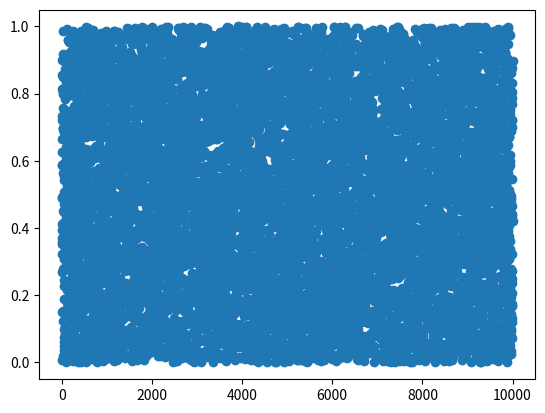
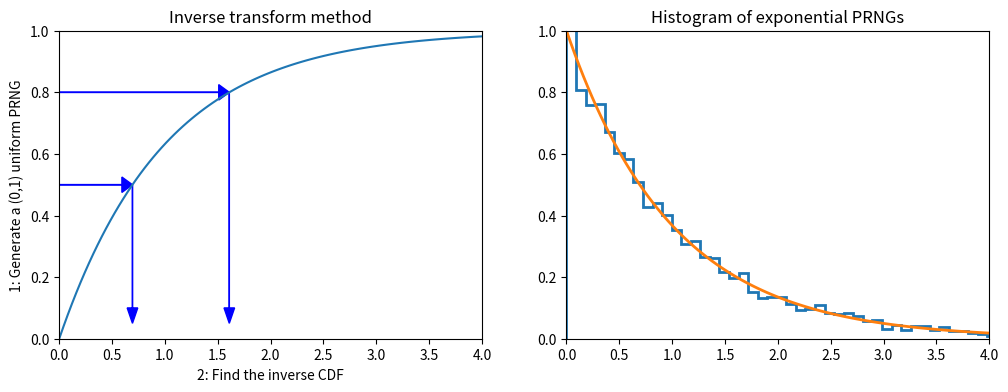

These charts were generated, in order, by the following Python code: (Note: this script raises an exception after producing the figures.)
import numpy as np
import pandas as pd
from scipy import stats

import matplotlib.pyplot as plt
import seaborn as sns
%matplotlib inline
%precision 4

def lcg(m=2**32, a=1103515245, c=12345):
    lcg.current = (a*lcg.current + c) % m
    return lcg.current/m

# setting the seed
lcg.current = 12345

[lcg() for i in range(10)]

rn=[lcg() for i in range(10000)]
print (np.mean(rn))
print (np.std(rn),1/np.sqrt(12))
plt.plot(rn,"o")


def expon_pdf(x, mu=1):
    """PDF of exponential distribution."""
    return mu*np.exp(-mu*x)

def expon_cdf(x, mu=1):
    """CDF of exponetial distribution."""
    return 1 - np.exp(-mu*x)

def expon_icdf(p, mu=1):
    """Inverse CDF of exponential distribution - i.e. quantile function."""
    return -np.log(1-p)/mu

dist = stats.expon()
x = np.linspace(0,4,100)
y = np.linspace(0,1,100)

plt.figure(figsize=(12,4))
plt.subplot(121)
plt.plot(x, expon_cdf(x))
plt.axis([0, 4, 0, 1])
for q in [0.5, 0.8]:
    plt.arrow(0, q, expon_icdf(q)-0.1, 0, head_width=0.05, head_length=0.1, fc='b', ec='b')
    plt.arrow(expon_icdf(q), q, 0, -q+0.1, head_width=0.1, head_length=0.05, fc='b', ec='b')
plt.ylabel('1: Generate a (0,1) uniform PRNG')
plt.xlabel('2: Find the inverse CDF')
plt.title('Inverse transform method');

plt.subplot(122)
u = np.random.random(10000)
v = expon_icdf(u)
plt.hist(v, histtype='step', bins=100, density=True, linewidth=2)
plt.plot(x, expon_pdf(x), linewidth=2)
plt.axis([0,4,0,1])
plt.title('Histogram of exponential PRNGs');

n = 10000
z = np.random.random(n)
u2 = np.random.random(n)
r_squared = -2*np.log(1-z)
r = np.sqrt(r_squared)
theta = 2*np.pi*u2
x = r*np.cos(theta)
y = r*np.sin(theta)

sns.jointplot(x,y, kind='scatter');


from scipy.interpolate import interp1d

def extrap1d(interpolator):
    """From StackOverflow http://bit.ly/1BjyRfk"""
    xs = interpolator.x
    ys = interpolator.y

    def pointwise(x):
        if x < xs[0]:
            return ys[0]+(x-xs[0])*(ys[1]-ys[0])/(xs[1]-xs[0])
        elif x > xs[-1]:
            return ys[-1]+(x-xs[-1])*(ys[-1]-ys[-2])/(xs[-1]-xs[-2])
        else:
            return interpolator(x)

    def ufunclike(xs):
        return np.array(list(map(pointwise, np.array(xs))))

    return ufunclike

from statsmodels.distributions.empirical_distribution import ECDF

# Make up some random data
x = np.concatenate([np.random.normal(0, 1, 10000),
                    np.random.normal(4, 1, 10000)])

ecdf = ECDF(x)
inv_cdf = extrap1d(interp1d(ecdf.y, ecdf.x,
                            bounds_error=False, assume_sorted=True))
r = np.random.uniform(0, 1, 1000)
ys = inv_cdf(r)

plt.hist(x, 25, histtype='step', color='red', density=True, linewidth=1)
plt.hist(ys, 25, histtype='step', color='blue', density=True, linewidth=1);

x = np.linspace(-4, 4)

df = 10
dist = stats.cauchy()
upper = dist.pdf(0)

plt.figure(figsize=(12,4))
plt.subplot(121)
plt.plot(x, dist.pdf(x))
plt.axhline(upper, color='grey')
px = 1.0
plt.arrow(px,0,0,dist.pdf(1.0)-0.01, linewidth=1,
         head_width=0.2, head_length=0.01, fc='g', ec='g')
plt.arrow(px,upper,0,-(upper-dist.pdf(px)-0.01), linewidth=1,
         head_width=0.3, head_length=0.01, fc='r', ec='r')
plt.text(px+.25, 0.2, 'Reject', fontsize=16)
plt.text(px+.25, 0.01, 'Accept', fontsize=16)
plt.axis([-4,4,0,0.4])
plt.title('Rejection sampling concepts', fontsize=20)

plt.subplot(122)
n = 100000
# generate from sampling distribution
u = np.random.uniform(-4, 4, n)
# accept-reject criterion for each point in sampling distribution
r = np.random.uniform(0, upper, n)
# accepted points will come from target (Cauchy) distribution
v = u[r < dist.pdf(u)]

plt.plot(x, dist.pdf(x), linewidth=2)

# Plot scaled histogram
factor = dist.cdf(4) - dist.cdf(-4)
hist, bin_edges = np.histogram(v, bins=100, density=True)
bin_centers = (bin_edges[:-1] + bin_edges[1:]) / 2.
plt.step(bin_centers, factor*hist, linewidth=2)

plt.axis([-4,4,0,0.4])
plt.title('Histogram of accepted samples', fontsize=20);


n = 10000
df = 5
dist = stats.t(df=df)
y = stats.chi2(df=df).rvs(n)
r = stats.norm(0, df/y).rvs(n)


plt.plot(x, dist.pdf(x), linewidth=2)

# Plot scaled histogram
factor = dist.cdf(4) - dist.cdf(-4)
hist, bin_edges = np.histogram(v, bins=100, density=True)
bin_centers = (bin_edges[:-1] + bin_edges[1:]) / 2.
plt.step(bin_centers, factor*hist, linewidth=2)

plt.axis([-4,4,0,0.4])
plt.title('Histogram of accepted samples', fontsize=20);

from scipy.stats import gamma
a = 1.99

x = np.linspace(gamma.ppf(0.01, a),
                gamma.ppf(0.99, a), 100)
rv = gamma(a)
fig, ax = plt.subplots(1, 1)
ax.plot(x, rv.pdf(x), 'k-', lw=2)
r = gamma.rvs(a, size=1000)
_ = ax.hist(r, density=True, histtype='stepfilled', alpha=0.2)

def f(x):
    return (np.sin(1/(x*(2-x))))**2

x=np.linspace(0.001,1.999,1000)
plt.plot(x,f(x),'r-')

# Monte Carlo integration
N=2000000
count=0
for i in range(N):
    x=2*np.random.random()
    y=np.random.random()
    if y<f(x): count+=1
I=2*count/N
print(I)

x = np.linspace(4, 10, 100)
plt.plot(x, stats.expon(5).pdf(x), label = 'normalised \ntruncated gaussian')
plt.plot(x, stats.norm().pdf(x), label = 'gaussian')
plt.legend()

%precision 10
h_true =1 - stats.norm().cdf(5)
h_true

n = 10000000
y = stats.norm().rvs(n)
h_mc = 1.0/n * np.sum(y > 5)
# estimate and relative error
h_mc, np.abs(h_mc - h_true)/h_true

n = 10000000
y = stats.expon(loc=5).rvs(n)
h_is = 1.0/n * np.sum(stats.norm().pdf(y)/stats.expon(loc=5).pdf(y))
# estimate and relative error
h_is, np.abs(h_is- h_true)/h_true

